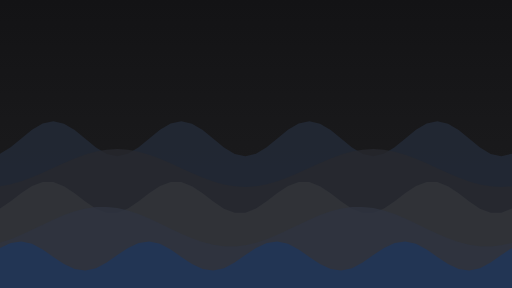
t = 0.00 s
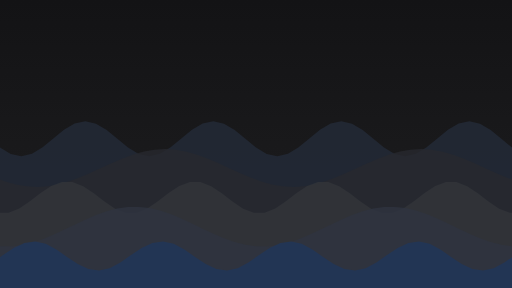
t = 6.00 s
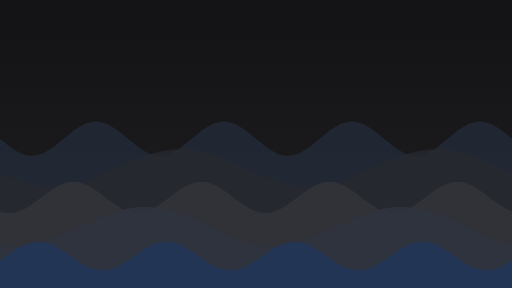
t = 8.00 s

The animated SVG that drew these frames (rendered in a browser with its animation timeline set to each time). Animation: 5 SMIL elements (animateTransform=5); frames cover the first 8.00 s, repeats indefinitely.

<svg xmlns="http://www.w3.org/2000/svg" viewBox="0 0 1920 1080" width="1920" height="1080" preserveAspectRatio="xMidYMid slice"><defs><linearGradient id="g" x1="0" y1="0" x2="0" y2="1"><stop offset="0" stop-color="#131315"/><stop offset="1" stop-color="#1F1F21"/></linearGradient></defs><rect width="1920" height="1080" fill="url(#g)"/><path fill="#242B39" fill-opacity="0.8" d="M-960 1080V520L-960 576.4L-920 552.2L-880 519.3L-840 486.6L-800 462.9L-760 454.5L-720 463.6L-680 487.8L-640 520.7L-600 553.4L-560 577.1L-520 585.5L-480 576.4L-440 552.2L-400 519.3L-360 486.6L-320 462.9L-280 454.5L-240 463.6L-200 487.8L-160 520.7L-120 553.4L-80 577.1L-40 585.5L0 576.4L40 552.2L80 519.3L120 486.6L160 462.9L200 454.5L240 463.6L280 487.8L320 520.7L360 553.4L400 577.1L440 585.5L480 576.4L520 552.2L560 519.3L600 486.6L640 462.9L680 454.5L720 463.6L760 487.8L800 520.7L840 553.4L880 577.1L920 585.5L960 576.4L1000 552.2L1040 519.3L1080 486.6L1120 462.9L1160 454.5L1200 463.6L1240 487.8L1280 520.7L1320 553.4L1360 577.1L1400 585.5L1440 576.4L1480 552.2L1520 519.3L1560 486.6L1600 462.9L1640 454.5L1680 463.6L1720 487.8L1760 520.7L1800 553.4L1840 577.1L1880 585.5L1920 576.4L1960 552.2L2000 519.3L2040 486.6L2080 462.9L2120 454.5L2160 463.6L2200 487.8L2240 520.7L2280 553.4L2320 577.1L2360 585.5L2400 576.4L2440 552.2L2480 519.3L2520 486.6L2560 462.9L2600 454.5L2640 463.6L2680 487.8L2720 520.7L2760 553.4L2800 577.1L2840 585.5L2880 576.4V1080Z"><animateTransform attributeName="transform" type="translate" from="0 0" to="480 0" dur="24s" repeatCount="indefinite"/></path><path fill="#27292F" fill-opacity="0.8" d="M-1920 1080V630L-1920 698.2L-1880 691L-1840 679.6L-1800 664.9L-1760 647.7L-1720 629.4L-1680 611.1L-1640 594.1L-1600 579.5L-1560 568.4L-1520 561.5L-1480 559.2L-1440 561.8L-1400 569L-1360 580.4L-1320 595.1L-1280 612.3L-1240 630.6L-1200 648.9L-1160 665.9L-1120 680.5L-1080 691.6L-1040 698.5L-1000 700.8L-960 698.2L-920 691L-880 679.6L-840 664.9L-800 647.7L-760 629.4L-720 611.1L-680 594.1L-640 579.5L-600 568.4L-560 561.5L-520 559.2L-480 561.8L-440 569L-400 580.4L-360 595.1L-320 612.3L-280 630.6L-240 648.9L-200 665.9L-160 680.5L-120 691.6L-80 698.5L-40 700.8L0 698.2L40 691L80 679.6L120 664.9L160 647.7L200 629.4L240 611.1L280 594.1L320 579.5L360 568.4L400 561.5L440 559.2L480 561.8L520 569L560 580.4L600 595.1L640 612.3L680 630.6L720 648.9L760 665.9L800 680.5L840 691.6L880 698.5L920 700.8L960 698.2L1000 691L1040 679.6L1080 664.9L1120 647.7L1160 629.4L1200 611.1L1240 594.1L1280 579.5L1320 568.4L1360 561.5L1400 559.2L1440 561.8L1480 569L1520 580.4L1560 595.1L1600 612.3L1640 630.6L1680 648.9L1720 665.9L1760 680.5L1800 691.6L1840 698.5L1880 700.8L1920 698.2L1960 691L2000 679.6L2040 664.9L2080 647.7L2120 629.4L2160 611.1L2200 594.1L2240 579.5L2280 568.4L2320 561.5L2360 559.2L2400 561.8L2440 569L2480 580.4L2520 595.1L2560 612.3L2600 630.6L2640 648.9L2680 665.9L2720 680.5L2760 691.6L2800 698.5L2840 700.8L2880 698.2L2920 691L2960 679.6L3000 664.9L3040 647.7L3080 629.4L3120 611.1L3160 594.1L3200 579.5L3240 568.4L3280 561.5L3320 559.2L3360 561.8L3400 569L3440 580.4L3480 595.1L3520 612.3L3560 630.6L3600 648.9L3640 665.9L3680 680.5L3720 691.6L3760 698.5L3800 700.8L3840 698.2V1080Z"><animateTransform attributeName="transform" type="translate" from="0 0" to="960 0" dur="32s" repeatCount="indefinite"/></path><path fill="#33353A" fill-opacity="0.8" d="M-960 1080V740L-960 782L-920 755.1L-880 724.1L-840 697.4L-800 682.1L-760 682.4L-720 698L-680 724.9L-640 755.9L-600 782.6L-560 797.9L-520 797.6L-480 782L-440 755.1L-400 724.1L-360 697.4L-320 682.1L-280 682.4L-240 698L-200 724.9L-160 755.9L-120 782.6L-80 797.9L-40 797.6L0 782L40 755.1L80 724.1L120 697.4L160 682.1L200 682.4L240 698L280 724.9L320 755.9L360 782.6L400 797.9L440 797.6L480 782L520 755.1L560 724.1L600 697.4L640 682.1L680 682.4L720 698L760 724.9L800 755.9L840 782.6L880 797.9L920 797.6L960 782L1000 755.1L1040 724.1L1080 697.4L1120 682.1L1160 682.4L1200 698L1240 724.9L1280 755.9L1320 782.6L1360 797.9L1400 797.6L1440 782L1480 755.1L1520 724.1L1560 697.4L1600 682.1L1640 682.4L1680 698L1720 724.9L1760 755.9L1800 782.6L1840 797.9L1880 797.6L1920 782L1960 755.1L2000 724.1L2040 697.4L2080 682.1L2120 682.4L2160 698L2200 724.9L2240 755.9L2280 782.6L2320 797.9L2360 797.6L2400 782L2440 755.1L2480 724.1L2520 697.4L2560 682.1L2600 682.4L2640 698L2680 724.9L2720 755.9L2760 782.6L2800 797.9L2840 797.6L2880 782V1080Z"><animateTransform attributeName="transform" type="translate" from="0 0" to="480 0" dur="40s" repeatCount="indefinite"/></path><path fill="#2F3440" fill-opacity="0.8" d="M-1920 1080V850L-1920 910.5L-1880 897.2L-1840 880.6L-1800 862L-1760 842.5L-1720 823.6L-1680 806.4L-1640 792.3L-1600 782L-1560 776.4L-1520 775.8L-1480 780.3L-1440 789.5L-1400 802.8L-1360 819.4L-1320 838L-1280 857.5L-1240 876.4L-1200 893.6L-1160 907.7L-1120 918L-1080 923.6L-1040 924.2L-1000 919.7L-960 910.5L-920 897.2L-880 880.6L-840 862L-800 842.5L-760 823.6L-720 806.4L-680 792.3L-640 782L-600 776.4L-560 775.8L-520 780.3L-480 789.5L-440 802.8L-400 819.4L-360 838L-320 857.5L-280 876.4L-240 893.6L-200 907.7L-160 918L-120 923.6L-80 924.2L-40 919.7L0 910.5L40 897.2L80 880.6L120 862L160 842.5L200 823.6L240 806.4L280 792.3L320 782L360 776.4L400 775.8L440 780.3L480 789.5L520 802.8L560 819.4L600 838L640 857.5L680 876.4L720 893.6L760 907.7L800 918L840 923.6L880 924.2L920 919.7L960 910.5L1000 897.2L1040 880.6L1080 862L1120 842.5L1160 823.6L1200 806.4L1240 792.3L1280 782L1320 776.4L1360 775.8L1400 780.3L1440 789.5L1480 802.8L1520 819.4L1560 838L1600 857.5L1640 876.4L1680 893.6L1720 907.7L1760 918L1800 923.6L1840 924.2L1880 919.7L1920 910.5L1960 897.2L2000 880.6L2040 862L2080 842.5L2120 823.6L2160 806.4L2200 792.3L2240 782L2280 776.4L2320 775.8L2360 780.3L2400 789.5L2440 802.8L2480 819.4L2520 838L2560 857.5L2600 876.4L2640 893.6L2680 907.7L2720 918L2760 923.6L2800 924.2L2840 919.7L2880 910.5L2920 897.2L2960 880.6L3000 862L3040 842.5L3080 823.6L3120 806.4L3160 792.3L3200 782L3240 776.4L3280 775.8L3320 780.3L3360 789.5L3400 802.8L3440 819.4L3480 838L3520 857.5L3560 876.4L3600 893.6L3640 907.7L3680 918L3720 923.6L3760 924.2L3800 919.7L3840 910.5V1080Z"><animateTransform attributeName="transform" type="translate" from="0 0" to="960 0" dur="48s" repeatCount="indefinite"/></path><path fill="#20365B" fill-opacity="0.8" d="M-960 1080V960L-960 929.7L-920 910.9L-880 905.3L-840 914.4L-800 935.6L-760 963.4L-720 990.3L-680 1009.1L-640 1014.7L-600 1005.6L-560 984.4L-520 956.6L-480 929.7L-440 910.9L-400 905.3L-360 914.4L-320 935.6L-280 963.4L-240 990.3L-200 1009.1L-160 1014.7L-120 1005.6L-80 984.4L-40 956.6L0 929.7L40 910.9L80 905.3L120 914.4L160 935.6L200 963.4L240 990.3L280 1009.1L320 1014.7L360 1005.6L400 984.4L440 956.6L480 929.7L520 910.9L560 905.3L600 914.4L640 935.6L680 963.4L720 990.3L760 1009.1L800 1014.7L840 1005.6L880 984.4L920 956.6L960 929.7L1000 910.9L1040 905.3L1080 914.4L1120 935.6L1160 963.4L1200 990.3L1240 1009.1L1280 1014.7L1320 1005.6L1360 984.4L1400 956.6L1440 929.7L1480 910.9L1520 905.3L1560 914.4L1600 935.6L1640 963.4L1680 990.3L1720 1009.1L1760 1014.7L1800 1005.6L1840 984.4L1880 956.6L1920 929.7L1960 910.9L2000 905.3L2040 914.4L2080 935.6L2120 963.4L2160 990.3L2200 1009.1L2240 1014.7L2280 1005.6L2320 984.4L2360 956.6L2400 929.7L2440 910.9L2480 905.3L2520 914.4L2560 935.6L2600 963.4L2640 990.3L2680 1009.1L2720 1014.7L2760 1005.6L2800 984.4L2840 956.6L2880 929.7V1080Z"><animateTransform attributeName="transform" type="translate" from="0 0" to="480 0" dur="56s" repeatCount="indefinite"/></path></svg>
